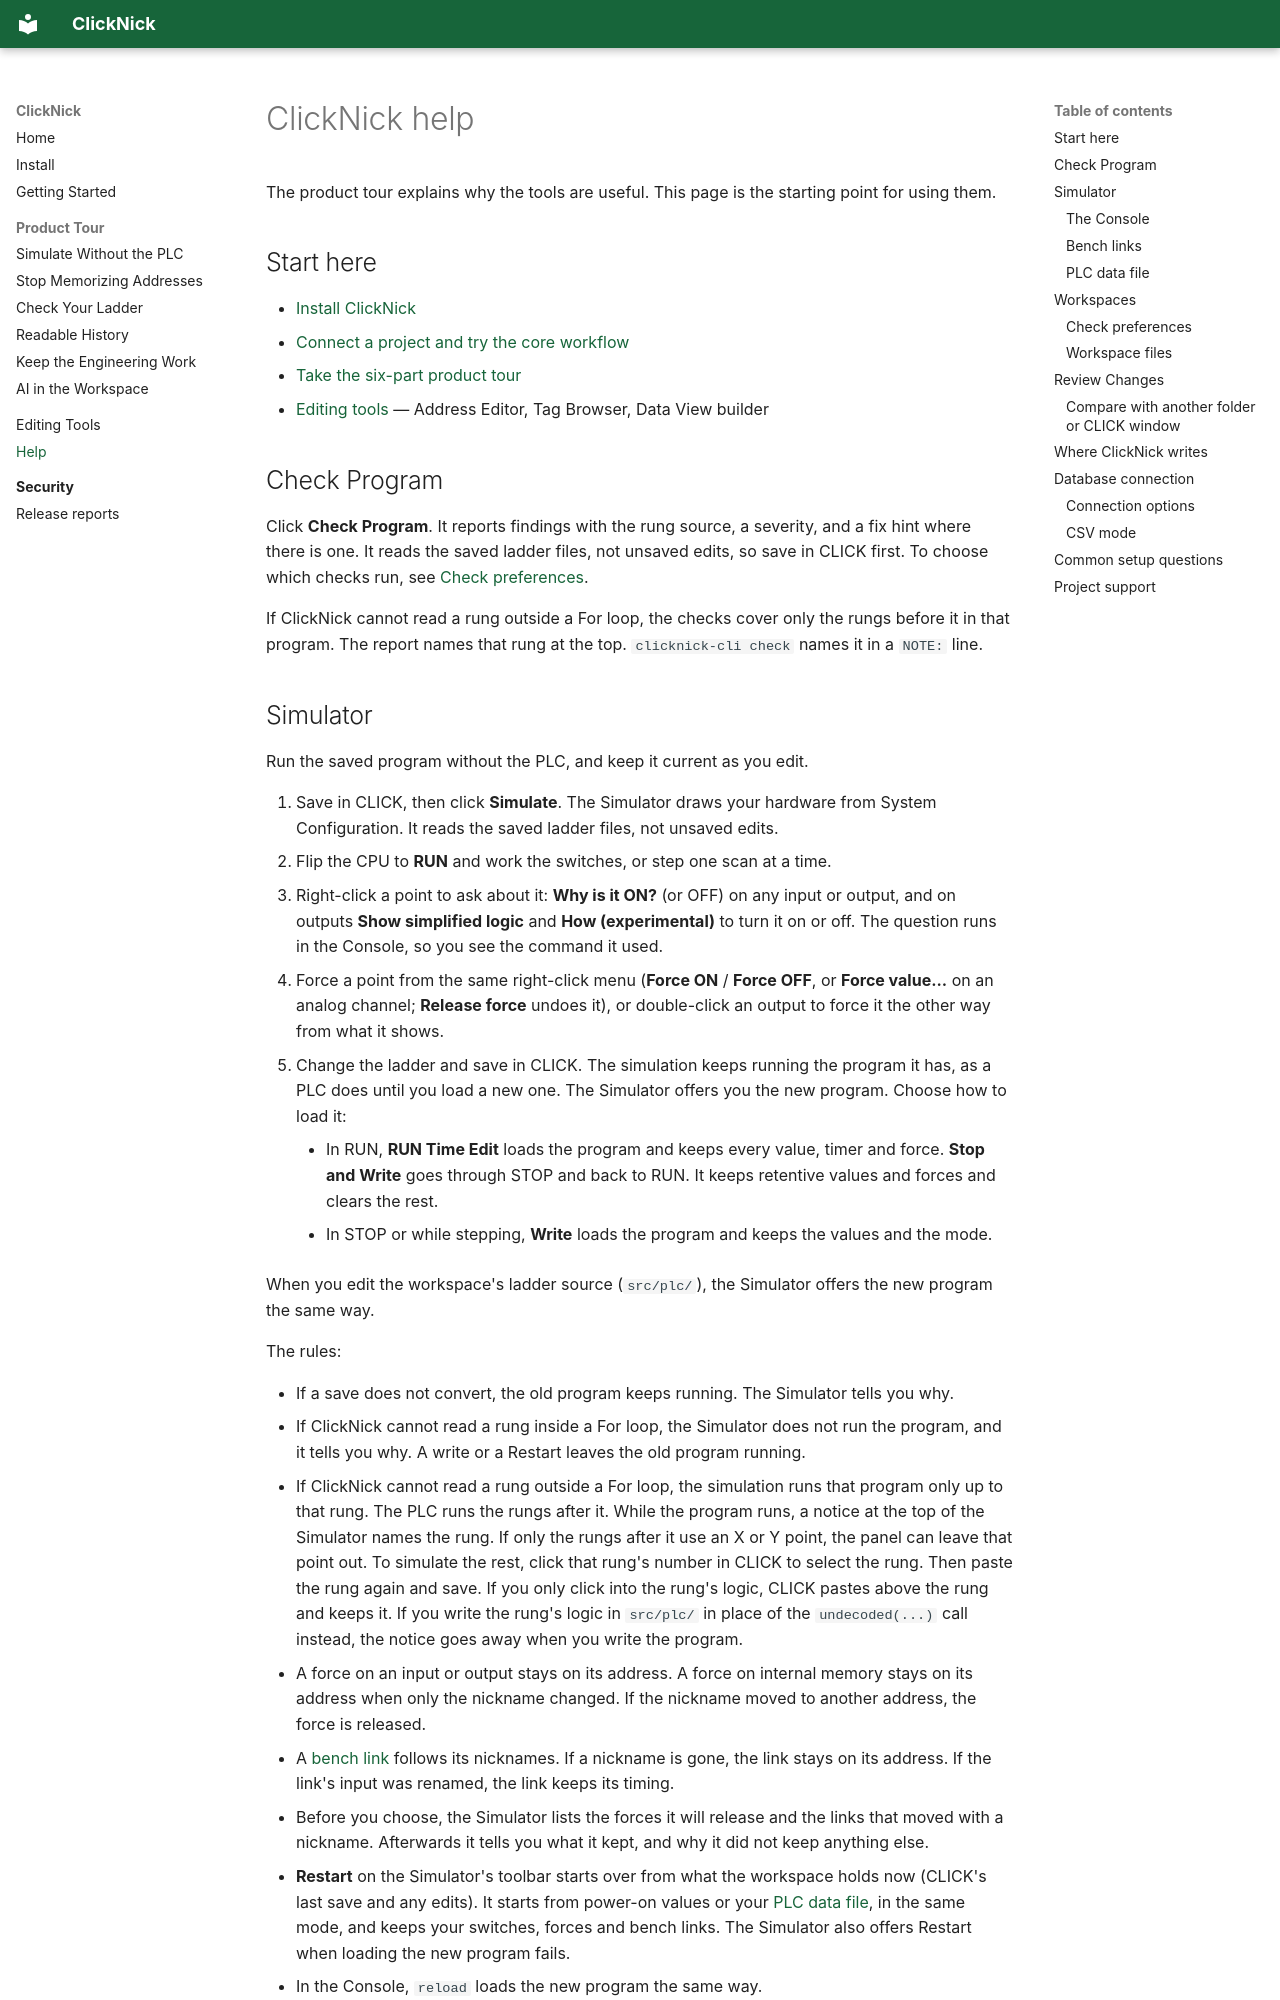

repository: ssweber/clicknick · page: help/index.html · generator: mkdocs

# ClickNick help

The product tour explains why the tools are useful. This page is the starting point for using them.

## Start here

- [Install ClickNick](../install.md)
- [Connect a project and try the core workflow](../getting-started.md)
- [Take the six-part product tour](../tour/simulator.md)
- [Editing tools](../editing.md) — Address Editor, Tag Browser, Data View builder

## Check Program

Click **Check Program**. It reports findings with the rung source, a severity, and a fix hint where there is one. It reads the saved ladder files, not unsaved edits, so save in CLICK first. To choose which checks run, see [Check preferences](#check-preferences).

If ClickNick cannot read a rung outside a For loop, the checks cover only the rungs before it in that program. The report names that rung at the top. `clicknick-cli check` names it in a `NOTE:` line.
